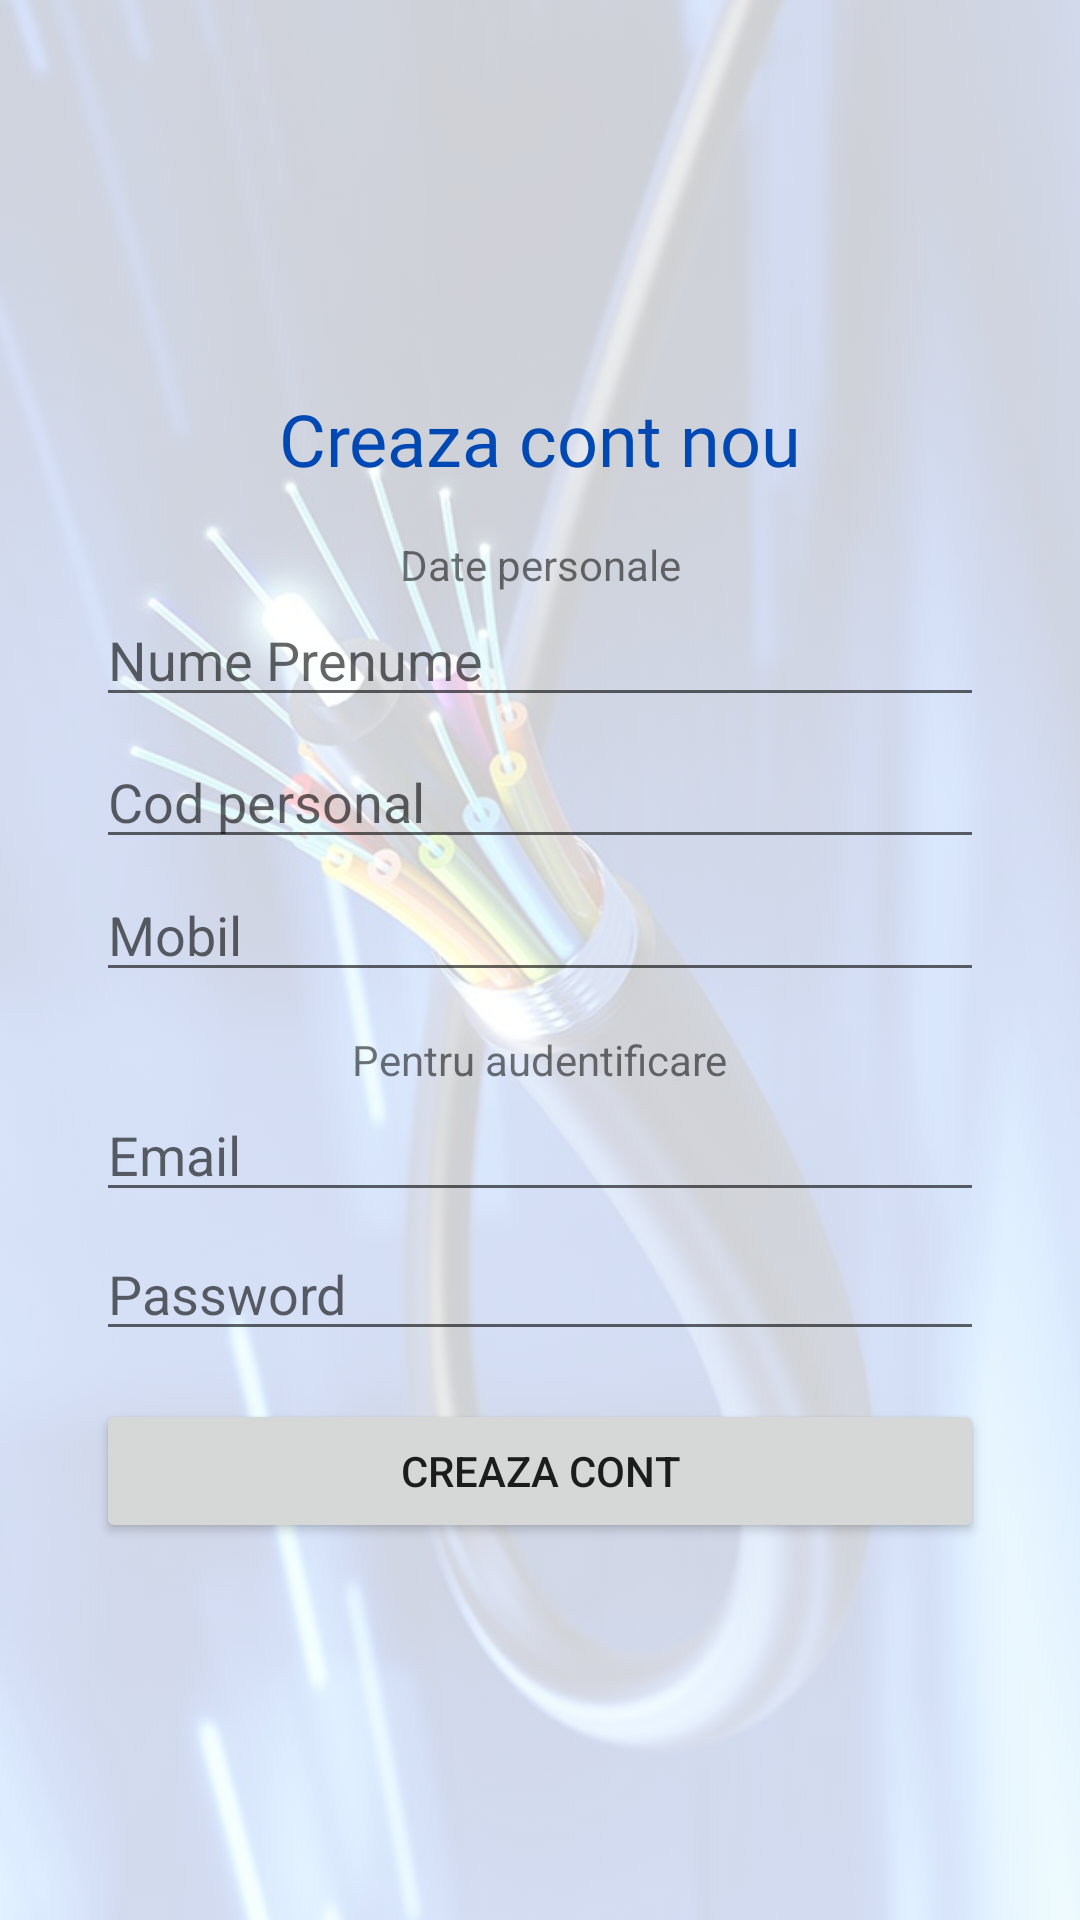

The Android layout XML behind this screen, and the referenced resources:
<!-- AndroidManifest.xml: activity theme My_Theme -->
<!-- res/layout/activity_register.xml -->
<?xml version="1.0" encoding="utf-8"?>
<androidx.constraintlayout.widget.ConstraintLayout xmlns:android="http://schemas.android.com/apk/res/android"
    xmlns:app="http://schemas.android.com/apk/res-auto"
    xmlns:tools="http://schemas.android.com/tools"
    android:layout_width="match_parent"
    android:layout_height="match_parent"
    tools:context=".RegisterActivity">

    <ImageView
        android:id="@+id/imageView"
        android:layout_width="wrap_content"
        android:layout_height="wrap_content"
        android:alpha="0.2"
        android:scaleType="centerCrop"
        app:layout_constraintStart_toStartOf="parent"
        app:layout_constraintTop_toTopOf="parent"
        app:srcCompat="@drawable/loading_back" />

    <TextView
        android:id="@+id/textViewTitle"
        android:layout_width="wrap_content"
        android:layout_height="wrap_content"
        android:layout_marginTop="130dp"
        android:fontFamily="@font/aclonica"
        android:text="@string/register"
        android:textColor="@color/purple_700"
        android:textSize="24sp"
        app:layout_constraintEnd_toEndOf="parent"
        app:layout_constraintStart_toStartOf="parent"
        app:layout_constraintTop_toTopOf="@+id/imageView" />

    <EditText
        android:id="@+id/editTextTextPersonName2"
        android:layout_width="0dp"
        android:layout_height="wrap_content"
        android:layout_marginStart="32dp"
        android:layout_marginEnd="32dp"
        android:layout_marginBottom="6dp"
        android:ems="10"
        android:hint="Nume Prenume"
        android:inputType="textPersonName"
        app:layout_constraintBottom_toTopOf="@+id/editTextNumber"
        app:layout_constraintEnd_toEndOf="parent"
        app:layout_constraintHorizontal_bias="1.0"
        app:layout_constraintStart_toStartOf="parent" />

    <EditText
        android:id="@+id/editTextNumber"
        android:layout_width="0dp"
        android:layout_height="wrap_content"
        android:layout_marginStart="32dp"
        android:layout_marginEnd="32dp"
        android:ems="10"
        android:hint="Cod personal"
        android:inputType="number"
        app:layout_constraintBottom_toBottomOf="parent"
        app:layout_constraintEnd_toEndOf="parent"
        app:layout_constraintHorizontal_bias="1.0"
        app:layout_constraintStart_toStartOf="@+id/imageView"
        app:layout_constraintTop_toTopOf="parent"
        app:layout_constraintVertical_bias="0.409" />

    <EditText
        android:id="@+id/editTextPhone"
        android:layout_width="0dp"
        android:layout_height="wrap_content"
        android:layout_marginStart="32dp"
        android:layout_marginTop="3dp"
        android:layout_marginEnd="32dp"
        android:ems="10"
        android:hint="Mobil"
        android:inputType="phone"
        app:layout_constraintEnd_toEndOf="parent"
        app:layout_constraintHorizontal_bias="1.0"
        app:layout_constraintStart_toStartOf="parent"
        app:layout_constraintTop_toBottomOf="@+id/editTextNumber" />

    <EditText
        android:id="@+id/editTextTextEmailAddress"
        android:layout_width="0dp"
        android:layout_height="wrap_content"
        android:layout_marginStart="32dp"
        android:layout_marginTop="32dp"
        android:layout_marginEnd="32dp"
        android:ems="10"
        android:hint="Email"
        android:inputType="textEmailAddress"
        app:layout_constraintEnd_toEndOf="parent"
        app:layout_constraintHorizontal_bias="0.0"
        app:layout_constraintStart_toStartOf="parent"
        app:layout_constraintTop_toBottomOf="@+id/editTextPhone" />

    <EditText
        android:id="@+id/editTextTextPassword"
        android:layout_width="0dp"
        android:layout_height="wrap_content"
        android:layout_marginStart="32dp"
        android:layout_marginTop="5dp"
        android:layout_marginEnd="32dp"
        android:ems="10"
        android:hint="Password"
        android:inputType="textPassword"
        app:layout_constraintEnd_toEndOf="parent"
        app:layout_constraintHorizontal_bias="0.0"
        app:layout_constraintStart_toStartOf="parent"
        app:layout_constraintTop_toBottomOf="@+id/editTextTextEmailAddress" />

    <Button
        android:id="@+id/btn_login"
        android:layout_width="0dp"
        android:layout_height="wrap_content"
        android:layout_marginStart="32dp"
        android:layout_marginTop="16dp"
        android:layout_marginEnd="32dp"
        android:text="Creaza cont"
        app:layout_constraintEnd_toEndOf="parent"
        app:layout_constraintHorizontal_bias="0.0"
        app:layout_constraintStart_toStartOf="parent"
        app:layout_constraintTop_toBottomOf="@+id/editTextTextPassword"
        tools:ignore="MissingConstraints" />

    <TextView
        android:id="@+id/textView"
        android:layout_width="wrap_content"
        android:layout_height="wrap_content"
        android:text="Date personale"
        app:layout_constraintBottom_toTopOf="@+id/editTextTextPersonName2"
        app:layout_constraintEnd_toEndOf="parent"
        app:layout_constraintStart_toStartOf="parent" />

    <TextView
        android:id="@+id/textView3"
        android:layout_width="wrap_content"
        android:layout_height="wrap_content"
        android:text="Pentru audentificare"
        app:layout_constraintBottom_toTopOf="@+id/editTextTextEmailAddress"
        app:layout_constraintEnd_toEndOf="parent"
        app:layout_constraintStart_toStartOf="parent" />

</androidx.constraintlayout.widget.ConstraintLayout>
<!-- resources referenced by this layout -->
<resources>
  <color name="purple_700">#0048B3</color>
  <!-- drawable loading_back: png bitmap (drawable-v24, 392291 bytes) -->
  <string name="register">Creaza cont nou</string>
  <style name="My_Theme" parent="Theme.MaterialComponents.DayNight.NoActionBar">
          
          <item name="colorPrimary">#0D5CAF</item>
          <item name="colorPrimaryVariant">#0048B3</item>
          <item name="colorOnPrimary">@color/white</item>
          
          <item name="colorSecondary">@color/teal_200</item>
          <item name="colorSecondaryVariant">@color/teal_700</item>
          <item name="colorOnSecondary">@color/black</item>
          
          <item name="android:statusBarColor" tools:targetApi="l">?attr/colorPrimaryVariant</item>
          
      </style>
  <color name="white">#FFFFFFFF</color>
  <color name="teal_200">#FF03DAC5</color>
  <color name="teal_700">#FF018786</color>
  <color name="black">#FF000000</color>
</resources>
